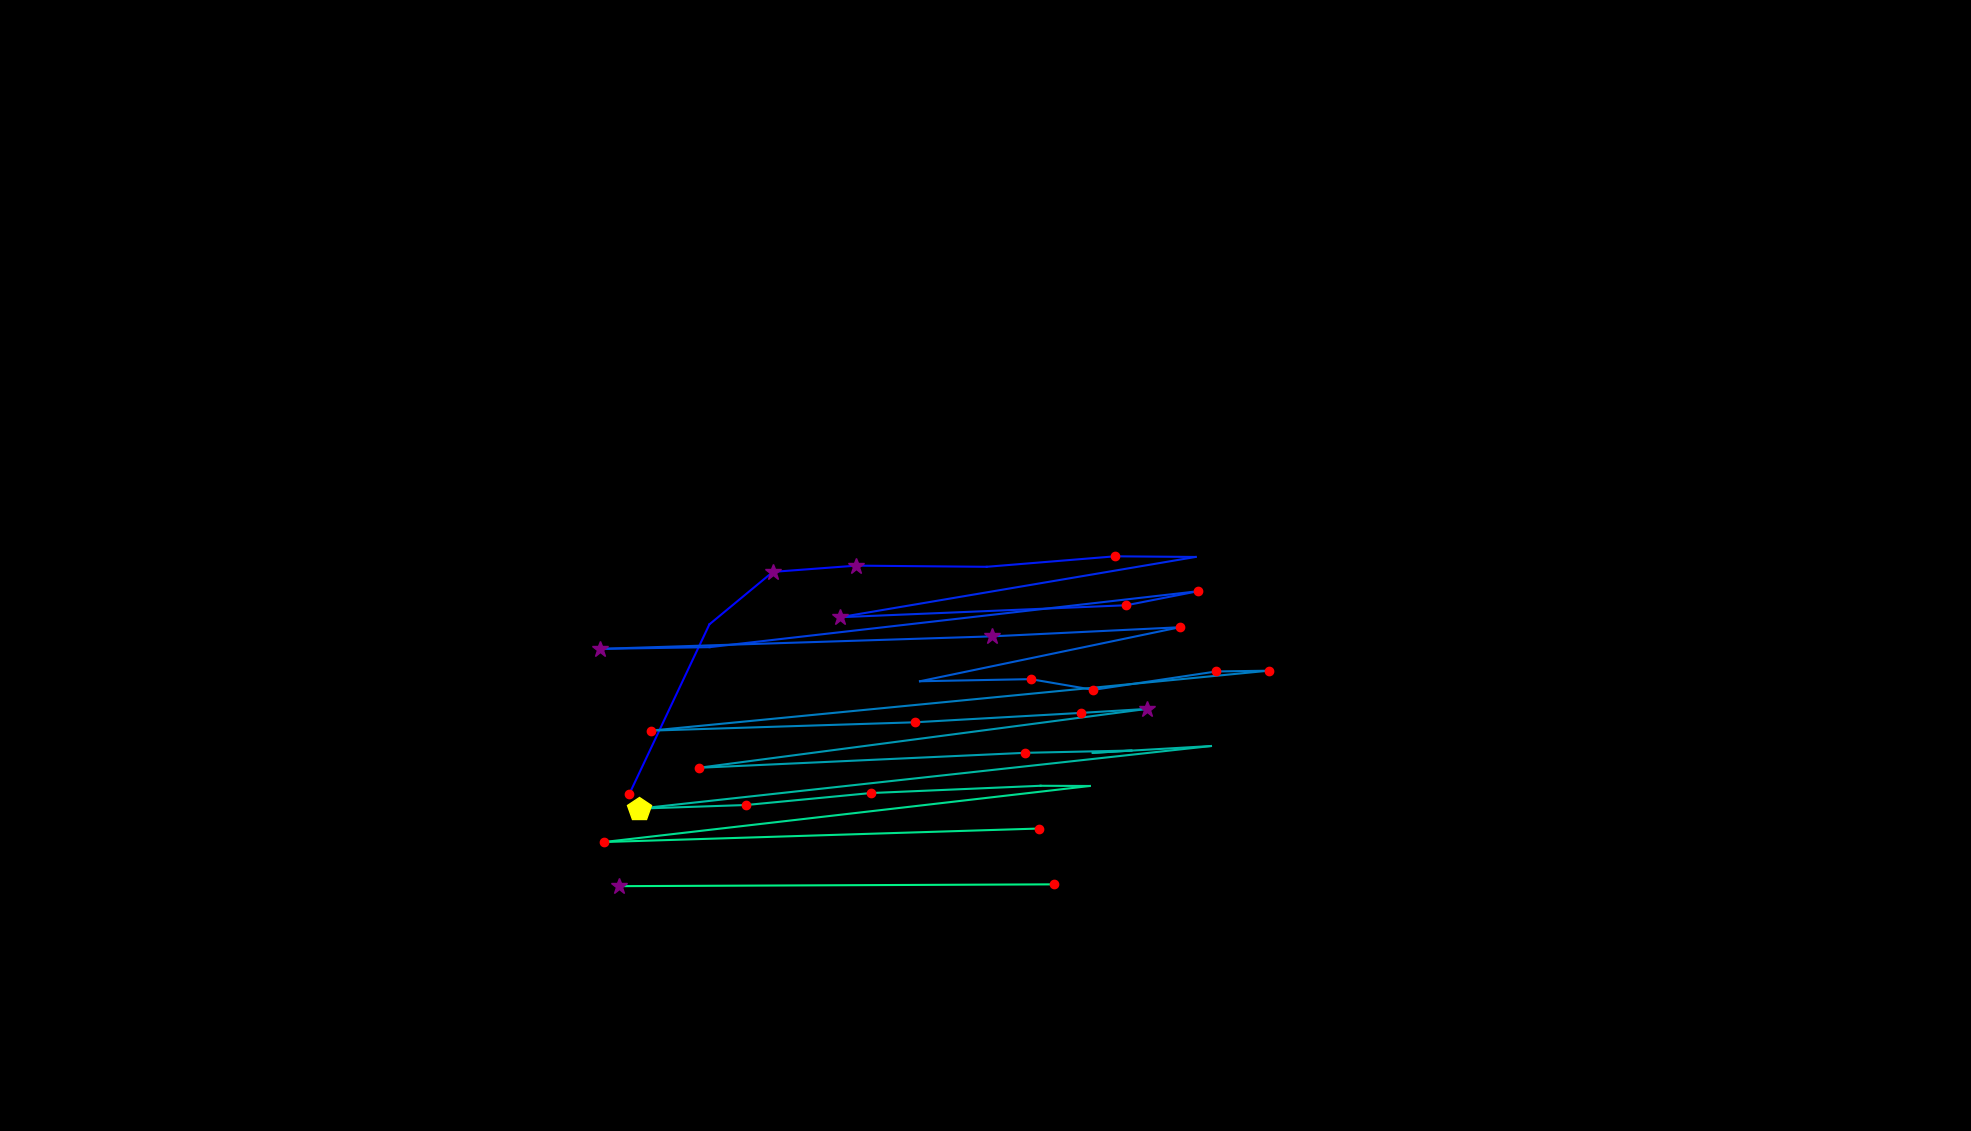

Values plotted in this chart, from the file beside it:
, fixation_id, timestamp, avg_gaze_x, avg_gaze_y, duration
0, 188.0, 60248, 817.1, 437.2, 168.7
1, 189.0, 60670, 921.3, 657.9, 96.4
2, 190.0, 60839, 1004, 726.1, 337.4
3, 191.0, 61200, 1112, 734.2, 253
4, 192.0, 61501, 1281, 732.7, 108.4
5, 193.0, 61670, 1448, 746.4, 156.6
6, 194.0, 61959, 1553, 745.5, 96.4
7, 195.0, 62128, 1091, 667.3, 325.3
8, 196.0, 62538, 1463, 682.8, 144.6
9, 197.0, 62755, 1556, 701, 144.6
10, 198.0, 62996, 921.6, 628.4, 108.4
11, 199.0, 63152, 779.5, 626.1, 337.4
12, 200.0, 63574, 1288, 642.4, 313.3
13, 201.0, 63948, 1532, 654.2, 180.7
14, 202.0, 64177, 1195, 584.1, 96.4
15, 203.0, 64381, 1339, 586.8, 132.5
16, 204.0, 64562, 1420, 572.9, 241
17, 205.0, 64899, 1580, 596.8, 168.7
18, 206.0, 65104, 1647, 597.8, 120.5
19, 207.0, 65333, 845.2, 519.9, 180.7
20, 208.0, 65659, 1188, 530.8, 216.9
21, 209.0, 65924, 1403, 543, 168.7
22, 210.0, 66129, 1489, 548.1, 277.1
23, 211.0, 66502, 907.4, 471.7, 168.7
24, 212.0, 66864, 1332, 491.1, 120.5
25, 213.0, 67056, 1469, 494.1, 108.4
26, 214.0, 67189, 1419, 491.1, 108.4
27, 215.0, 67358, 1573, 500, 108.4
28, 216.0, 67695, 830, 418.7, 445.8
29, 217.0, 68237, 969.2, 423.4, 156.6
30, 218.0, 68466, 1131, 438.9, 228.9
31, 219.0, 68852, 1351, 448.3, 108.4
32, 220.0, 68984, 1415, 448.1, 108.4
33, 221.0, 69213, 784.3, 375.3, 228.9
34, 222.0, 69527, 1349, 392.8, 228.9
35, 224.0, 70310, 803.6, 318, 253
36, 225.0, 70647, 1368, 320.3, 132.5
